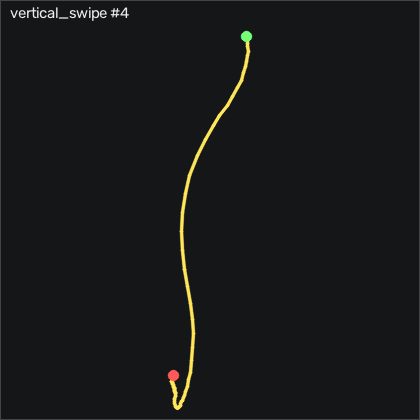

Data behind this chart, as committed beside it:
t_s, ax, ay, az, gx, gy, gz, seq
0.00000, -0.48, -0.447, 0.773, -1.64, -0.03674, 1.221, 2853
0.00900, -0.462, -0.446, 0.774, -1.64, -0.3417, 1.008, 2854
0.01900, -0.441, -0.446, 0.768, -1.731, -0.2507, 1.374, 2855
0.02900, -0.429, -0.445, 0.771, -1.945, 0.1153, 2.593, 2856
0.03900, -0.44, -0.444, 0.761, -2.311, 0.6643, 3.66, 2857
0.04900, -0.45, -0.446, 0.753, -2.585, 1.121, 3.325, 2858
0.05900, -0.444, -0.451, 0.736, -2.372, 1.365, 2.471, 2859
0.06900, -0.432, -0.449, 0.717, -1.64, 1.578, 2.166, 2860
0.07900, -0.396, -0.453, 0.699, -0.8166, 1.914, 2.532, 2861
0.08900, -0.343, -0.459, 0.67, -0.08459, 2.737, 3.813, 2862
0.09900, -0.27, -0.465, 0.636, 0.6474, 4.139, 7.288, 2863
0.109, -0.16, -0.476, 0.583, 1.836, 6.578, 13.14, 2864
0.119, -0.01600, -0.464, 0.53, 3.848, 10.85, 21.44, 2865
0.13, 0.143, -0.423, 0.485, 6.317, 18.19, 31.44, 2866
0.139, 0.239, -0.323, 0.434, 8.33, 30.42, 40.28, 2867
0.149, 0.217, -0.213, 0.37, 8.208, 46.15, 45.98, 2868
0.159, 0.106, -0.12, 0.293, 5.372, 61.67, 46.68, 2869
0.169, 0.01600, -0.06200, 0.209, 0.2504, 74.02, 39.03, 2870
0.179, -0.159, 0.01500, 0.142, -6.091, 83.07, 28.66, 2871
0.189, -0.242, 0.04200, 0.05600, -14.38, 89.72, 17.01, 2872
0.199, -0.339, 0.1, 0.01800, -22.77, 98.23, 5.794, 2873
0.209, -0.386, 0.183, 0.06500, -32.34, 108.3, 7.715, 2874
0.219, -0.463, 0.151, 0.19, -45.15, 121.8, 32.41, 2875
0.229, -0.19, -0.04100, 0.35, -64.2, 132.2, 80.86, 2876
0.239, -0.181, -0.24, 0.495, -77.74, 147.4, 116.4, 2877
0.249, 0.173, -0.294, 0.477, -95.63, 155.1, 111.4, 2878
0.26, 0.526, -0.466, 0.532, -115.7, 167.2, 100.4, 2879
0.269, 0.797, -0.611, 0.461, -130.3, 192.2, 121.5, 2880
0.279, 0.93, -0.735, 0.286, -140.3, 230.2, 158.1, 2881
0.289, 0.76, -0.75, 0.03000, -137.4, 276.1, 217.2, 2882
0.3, 0.308, -0.62, -0.187, -116.5, 318.6, 289.6, 2883
0.309, -0.255, -0.402, -0.313, -85.15, 342.6, 349.8, 2884
0.319, -0.618, 0.1, -0.297, -48.13, 338.1, 392.3, 2885
0.329, -0.252, 0.175, -0.296, -17.71, 326.5, 397.8, 2886
0.339, -0.646, 0.57, -0.31, 13.63, 333.2, 383.3, 2887
0.349, -0.748, 0.688, -0.427, 43.88, 327.9, 377.9, 2888
0.359, -1.245, 1.234, -0.5, -10.63, -8.94, -6.401, 2889
0.369, -1.194, 1.315, -0.841, 63.15, 302, 291.1, 2890
0.379, -1.24, 1.301, -1.078, 48.88, 288, 246, 2891
0.389, -1.455, 1.307, -1.206, 30.34, 272.4, 219.4, 2892
0.399, -1.717, 1.276, -1.131, 11.68, 258.7, 190.1, 2893
0.409, -2.055, 1.23, -0.877, -4.75, 240.3, 150.8, 2894
0.419, -2.331, 1.164, -0.617, -17.77, 215.1, 109.1, 2895
0.43, -2.455, 0.989, -0.498, -26.52, 184.6, 60.79, 2896
0.439, -2.402, 0.734, -0.518, -28.35, 149.6, 15.89, 2897
0.449, -2.22, 0.504, -0.577, -26.61, 115.2, -15.58, 2898
0.459, -2.057, 0.281, -0.6, -24.41, 85.79, -30.24, 2899
0.47, -1.867, 0.216, -0.575, -19.47, 62.86, -27.56, 2900
0.479, -1.774, 0.158, -0.519, -17.8, 47.8, -14.85, 2901
0.489, -1.636, 0.111, -0.45, -18.59, 36.67, -1.187, 2902
0.499, -1.501, 0.116, -0.373, -17.8, 31.27, 15.31, 2903
0.509, -1.437, 0.168, -0.337, -13.62, 30.02, 36.92, 2904
0.519, -1.437, 0.258, -0.328, -10.12, 28.29, 53.42, 2905
0.529, -1.446, 0.33, -0.341, -11.06, 24.11, 57.41, 2906
0.539, -1.422, 0.341, -0.367, -14.54, 16.76, 52.04, 2907
0.549, -1.4, 0.334, -0.369, -16.24, 7.798, 43.26, 2908
0.559, -1.398, 0.33, -0.347, -14.9, -0.2197, 33.08, 2909
0.569, -1.4, 0.327, -0.319, -12.31, -7.903, 18.84, 2910
0.579, -1.356, 0.313, -0.285, -9.536, -16.16, -0.7296, 2911
0.589, -1.267, 0.268, -0.275, -7.341, -23.63, -20.88, 2912
... 41 more rows
